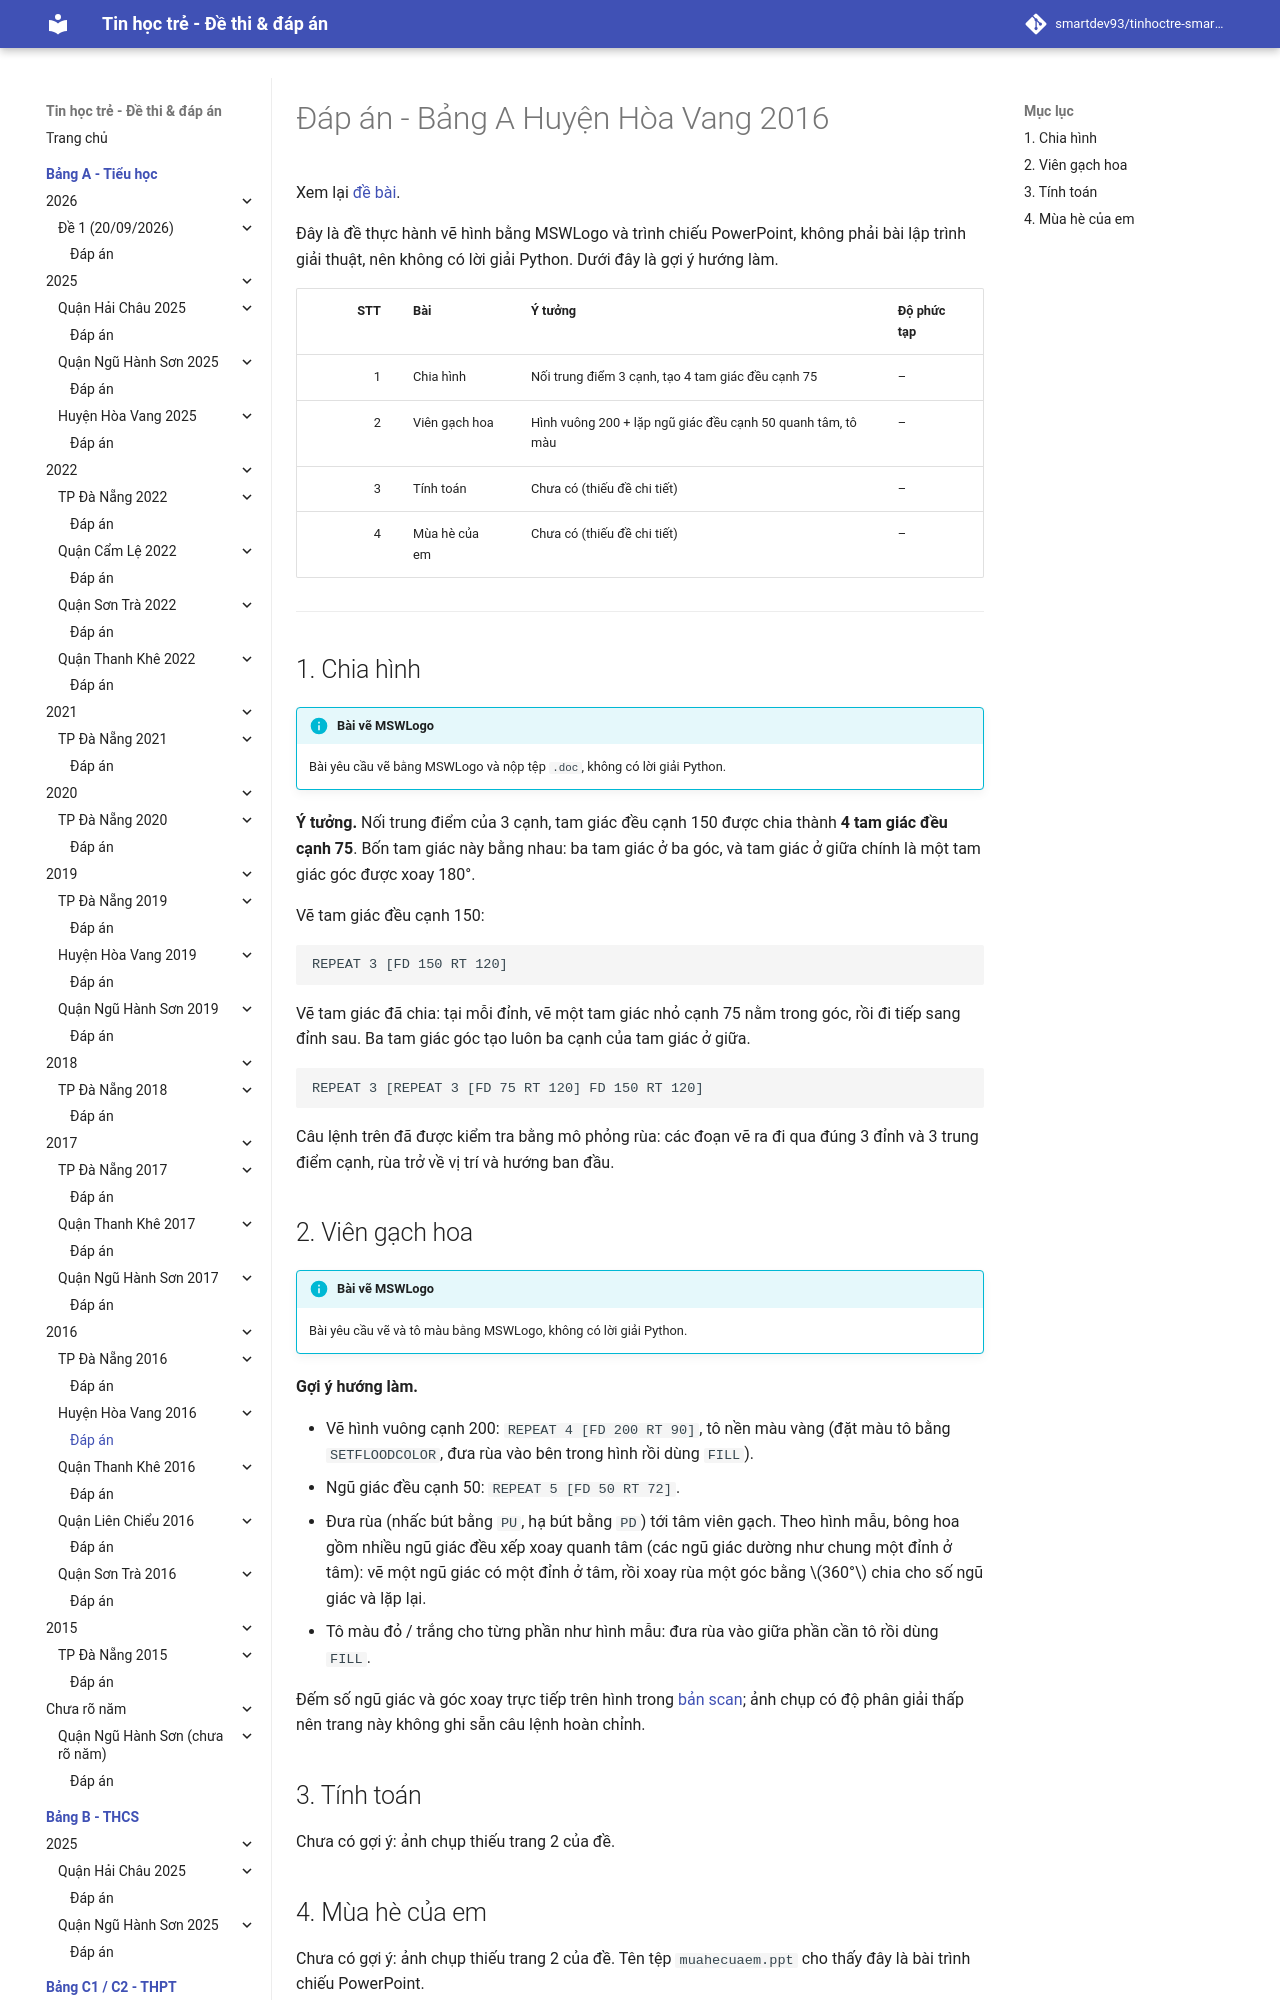

repository: smartdev93/tinhoctre-smartpencs · page: bang-a/2016/hv2016-de1/dap-an/index.html · generator: mkdocs

# Đáp án - Bảng A Huyện Hòa Vang 2016

Xem lại [đề bài](index.md).

Đây là đề thực hành vẽ hình bằng MSWLogo và trình chiếu PowerPoint, không phải bài lập trình giải thuật, nên không có lời giải Python. Dưới đây là gợi ý hướng làm.

| STT | Bài | Ý tưởng | Độ phức tạp |
| ---: | --- | --- | --- |
| 1 | Chia hình | Nối trung điểm 3 cạnh, tạo 4 tam giác đều cạnh 75 | – |
| 2 | Viên gạch hoa | Hình vuông 200 + lặp ngũ giác đều cạnh 50 quanh tâm, tô màu | – |
| 3 | Tính toán | Chưa có (thiếu đề chi tiết) | – |
| 4 | Mùa hè của em | Chưa có (thiếu đề chi tiết) | – |

---

## 1. Chia hình

!!! info "Bài vẽ MSWLogo"
    Bài yêu cầu vẽ bằng MSWLogo và nộp tệp `.doc`, không có lời giải Python.

**Ý tưởng.** Nối trung điểm của 3 cạnh, tam giác đều cạnh 150 được chia thành **4 tam giác đều cạnh 75**. Bốn tam giác này bằng nhau: ba tam giác ở ba góc, và tam giác ở giữa chính là một tam giác góc được xoay 180°.

Vẽ tam giác đều cạnh 150:

```text
REPEAT 3 [FD 150 RT 120]
```

Vẽ tam giác đã chia: tại mỗi đỉnh, vẽ một tam giác nhỏ cạnh 75 nằm trong góc, rồi đi tiếp sang đỉnh sau. Ba tam giác góc tạo luôn ba cạnh của tam giác ở giữa.

```text
REPEAT 3 [REPEAT 3 [FD 75 RT 120] FD 150 RT 120]
```

Câu lệnh trên đã được kiểm tra bằng mô phỏng rùa: các đoạn vẽ ra đi qua đúng 3 đỉnh và 3 trung điểm cạnh, rùa trở về vị trí và hướng ban đầu.
